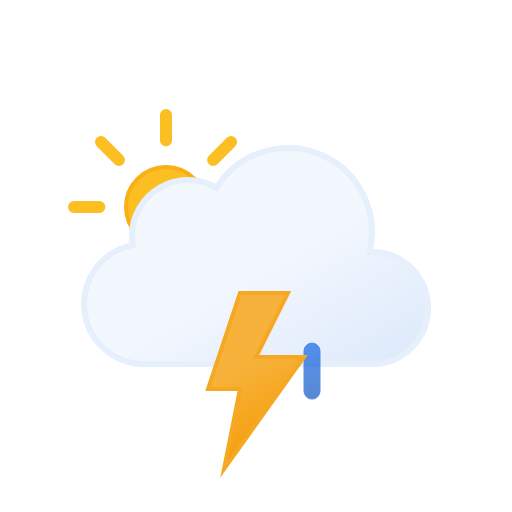
t = 0.00 s
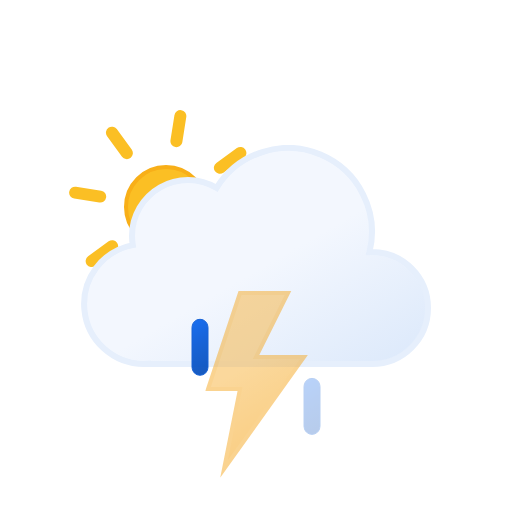
t = 1.20 s
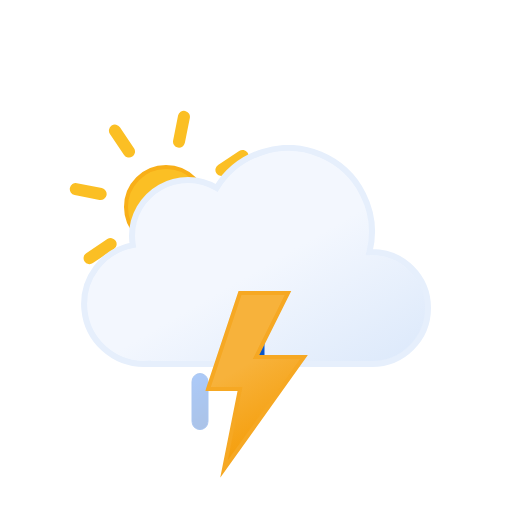
t = 1.50 s
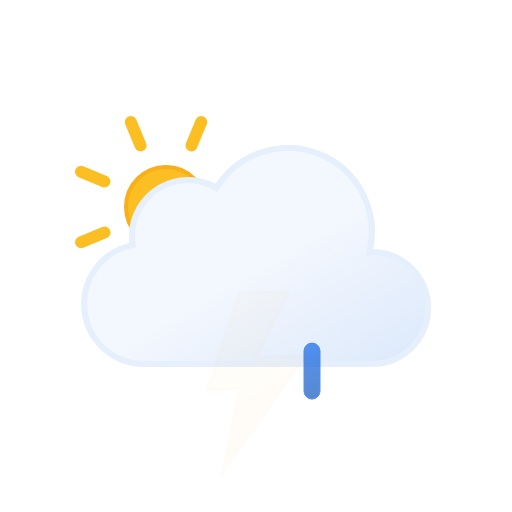
t = 3.00 s
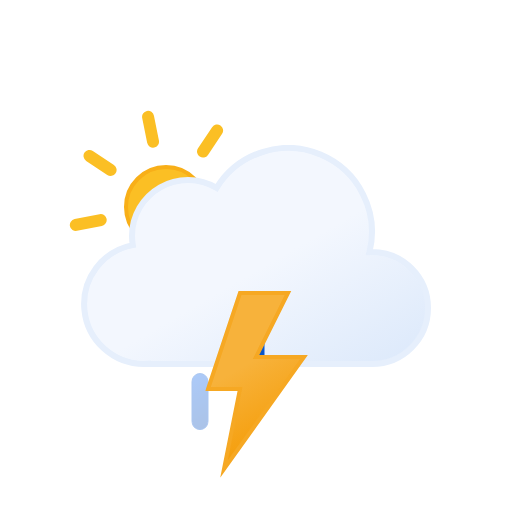
t = 4.50 s
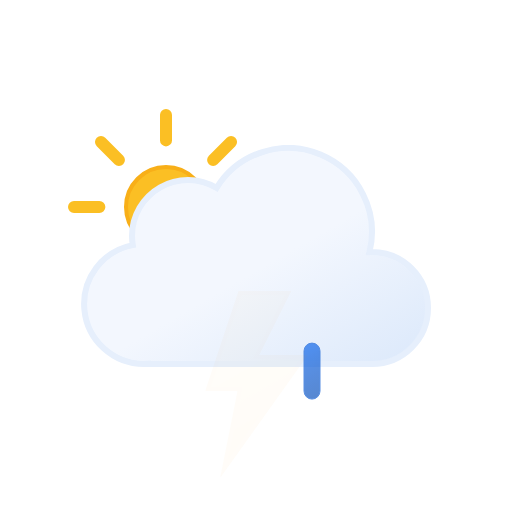
t = 6.00 s

The animated SVG that drew these frames (rendered in a browser with its animation timeline set to each time). Animation: 8 SMIL elements (animate=4,animateTransform=4); one cycle of 6.00 s, repeats indefinitely.

<svg xmlns="http://www.w3.org/2000/svg" xmlns:xlink="http://www.w3.org/1999/xlink" viewBox="0 0 512 512">
    <defs>
        <linearGradient id="a" x1="99.45" y1="30.68" x2="232.64" y2="261.37" gradientUnits="userSpaceOnUse">
            <stop offset="0" stop-color="#f3f7fe"/>
            <stop offset="0.45" stop-color="#f3f7fe"/>
            <stop offset="1" stop-color="#deeafb"/>
        </linearGradient>
        <linearGradient id="b" x1="8.67" y1="17.07" x2="80.88" y2="142.14" gradientUnits="userSpaceOnUse">
            <stop offset="0" stop-color="#f7b23b"/>
            <stop offset="0.45" stop-color="#f7b23b"/>
            <stop offset="1" stop-color="#f59e0b"/>
        </linearGradient>
        <linearGradient id="c" x1="1381.32" y1="-1144.67" x2="1399.47" y2="-1097.39" gradientTransform="translate(-1189.41 1353.24) rotate(-9)" gradientUnits="userSpaceOnUse">
            <stop offset="0" stop-color="#0b65ed"/>
            <stop offset="0.45" stop-color="#0a5ad4"/>
            <stop offset="1" stop-color="#0950bc"/>
        </linearGradient>
        <linearGradient id="d" x1="1436.71" y1="-1137" x2="1454.86" y2="-1089.72" gradientTransform="translate(-1189.32 1354.33) rotate(-9)" xlink:href="#c"/>
        <linearGradient id="e" x1="1492.12" y1="-1129.34" x2="1510.27" y2="-1082.06" gradientTransform="translate(-1189.24 1355.43) rotate(-9)" xlink:href="#c"/>
        <linearGradient id="f" x1="78" y1="63.35" x2="118" y2="132.65" gradientUnits="userSpaceOnUse">
            <stop offset="0" stop-color="#fbbf24"/>
            <stop offset="0.45" stop-color="#fbbf24"/>
            <stop offset="1" stop-color="#f59e0b"/>
        </linearGradient>
        <symbol id="h" viewBox="0 0 196 196">
            <!-- sun-core -->
            <circle cx="98" cy="98" r="40" stroke="#f8af18" stroke-miterlimit="10" stroke-width="4" fill="url(#f)"/>

            <!-- sun-rays -->
            <path d="M98,31.38V6m0,184V164.62M145.11,50.89,163.05,33M33,163.05l17.94-17.94m0-94.22L33,33m130.1,130.1-17.94-17.94M6,98H31.38M190,98H164.62" fill="none" stroke="#fbbf24" stroke-linecap="round" stroke-miterlimit="10" stroke-width="12">
                <animateTransform
                    attributeName="transform"
                    additive="sum"
                    type="rotate"
                    values="0 98 98; 45 98 98"
                    dur="6s"
                    repeatCount="indefinite"/>
            </path>
        </symbol>
        <symbol id="i" viewBox="0 0 350 222">
            <path d="M291,107c-.85,0-1.68.09-2.53.13A83.9,83.9,0,0,0,135.6,42.92,55.91,55.91,0,0,0,51,91a56.56,56.56,0,0,0,.8,9.08A60,60,0,0,0,63,219c1.35,0,2.67-.11,4-.2v.2H291a56,56,0,0,0,0-112Z" stroke="#e6effc" stroke-miterlimit="10" stroke-width="6" fill="url(#a)"/>
        </symbol>
        <symbol id="g" viewBox="0 0 363 258">
            <use width="196" height="196" xlink:href="#h"/>
            <use width="350" height="222" transform="translate(13 36)" xlink:href="#i"/>
        </symbol>
        <symbol id="j" viewBox="0 0 129 57" overflow="visible">
            <!-- raindrop-1 -->
            <path d="M8.5,56.5a8,8,0,0,1-8-8V8.5a8,8,0,0,1,16,0v40A8,8,0,0,1,8.5,56.5Z" stroke="#0a5ad4" stroke-miterlimit="10" fill="url(#c)" opacity="0">
                <animateTransform
                    id="x1"
                    attributeName="transform"
                    additive="sum"
                    type="translate"
                    values="0 -60; 0 60"
                    begin="0s; x1.end+.33s"
                    dur=".67s"/>

                <animate
                    id="y1"
                    attributeName="opacity"
                    values="0; 1; 0"
                    begin="0s; y1.end+.33s"
                    dur=".67s"
                    keyTimes="0; .25; 1"/>
            </path>

            <!-- raindrop-2 -->
            <path d="M64.5,56.5a8,8,0,0,1-8-8V8.5a8,8,0,0,1,16,0v40A8,8,0,0,1,64.5,56.5Z" stroke="#0a5ad4" stroke-miterlimit="10" fill="url(#d)" opacity="0">
                <animateTransform
                    id="x2"
                    attributeName="transform"
                    additive="sum"
                    type="translate"
                    values="0 -60; 0 60"
                    begin=".33s; x2.end+.33s"
                    dur=".67s"/>

                <animate
                    id="y2"
                    attributeName="opacity"
                    values="0; 1; 0"
                    begin=".33s; y2.end+.33s"
                    dur=".67s"
                    keyTimes="0; .25; 1"/>
            </path>

            <!-- raindrop-3 -->
            <path d="M120.5,56.5a8,8,0,0,1-8-8V8.5a8,8,0,0,1,16,0v40A8,8,0,0,1,120.5,56.5Z" stroke="#0a5ad4" stroke-miterlimit="10" fill="url(#e)" opacity="0">
                <animateTransform
                    id="x3"
                    attributeName="transform"
                    additive="sum"
                    type="translate"
                    values="0 -60; 0 60"
                    begin="-.33s; x3.end+.33s"
                    dur=".67s"/>

                <animate
                    id="y3"
                    attributeName="opacity"
                    values="0; 1; 0"
                    begin="-.33s; y3.end+.33s"
                    dur=".67s"
                    keyTimes="0; .25; 1"/>
            </path>
        </symbol>
        <symbol id="k" viewBox="0 0 102.66 186.75">
            <!-- lightning-bolt -->
            <polygon points="34.77 2 2.77 98 34.77 98 18.77 178 98.78 66 50.77 66 82.78 2 34.77 2" stroke="#f6a823" stroke-miterlimit="10" stroke-width="4" fill="url(#b)">
                <animate
                    id="x1"
                    attributeName="opacity"
                    values="1; 1; 0; 1; 0; 1; 0; 1"
                    begin="0s; x1.end+.67s"
                    dur="1.33s"
                    keyTimes="0; .38; .5; .63; .75; .86; .94; 1"/>
            </polygon>
        </symbol>
    </defs>
    <use width="363" height="258" transform="translate(68 109)" xlink:href="#g"/>
    <use width="129" height="57" transform="translate(191.5 343.5)" xlink:href="#j"/>
    <use width="102.66" height="186.74" transform="translate(205.23 291)" xlink:href="#k"/>
</svg>
